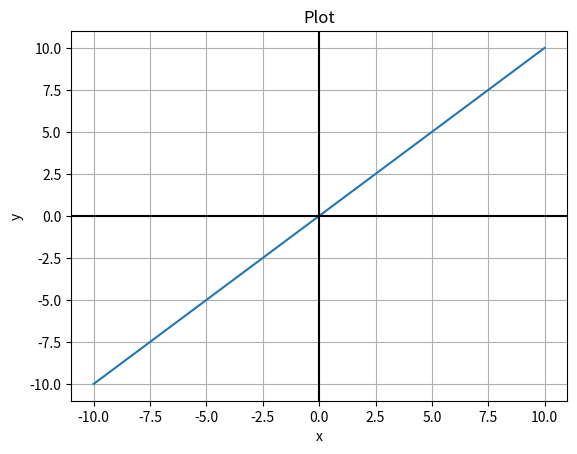

Recreate this plot in Python.
from matplotlib import pyplot as plt
import numpy as np

def f(x):
  return x

x = np.linspace(-10, 10, 500) # start, stop, num
plt.plot(x, f(x))
plt.grid()

plt.axhline(0, color="black")
plt.axvline(0, color="black")

plt.xlabel("x")
plt.ylabel("y")
plt.title("Plot")
plt.show()
